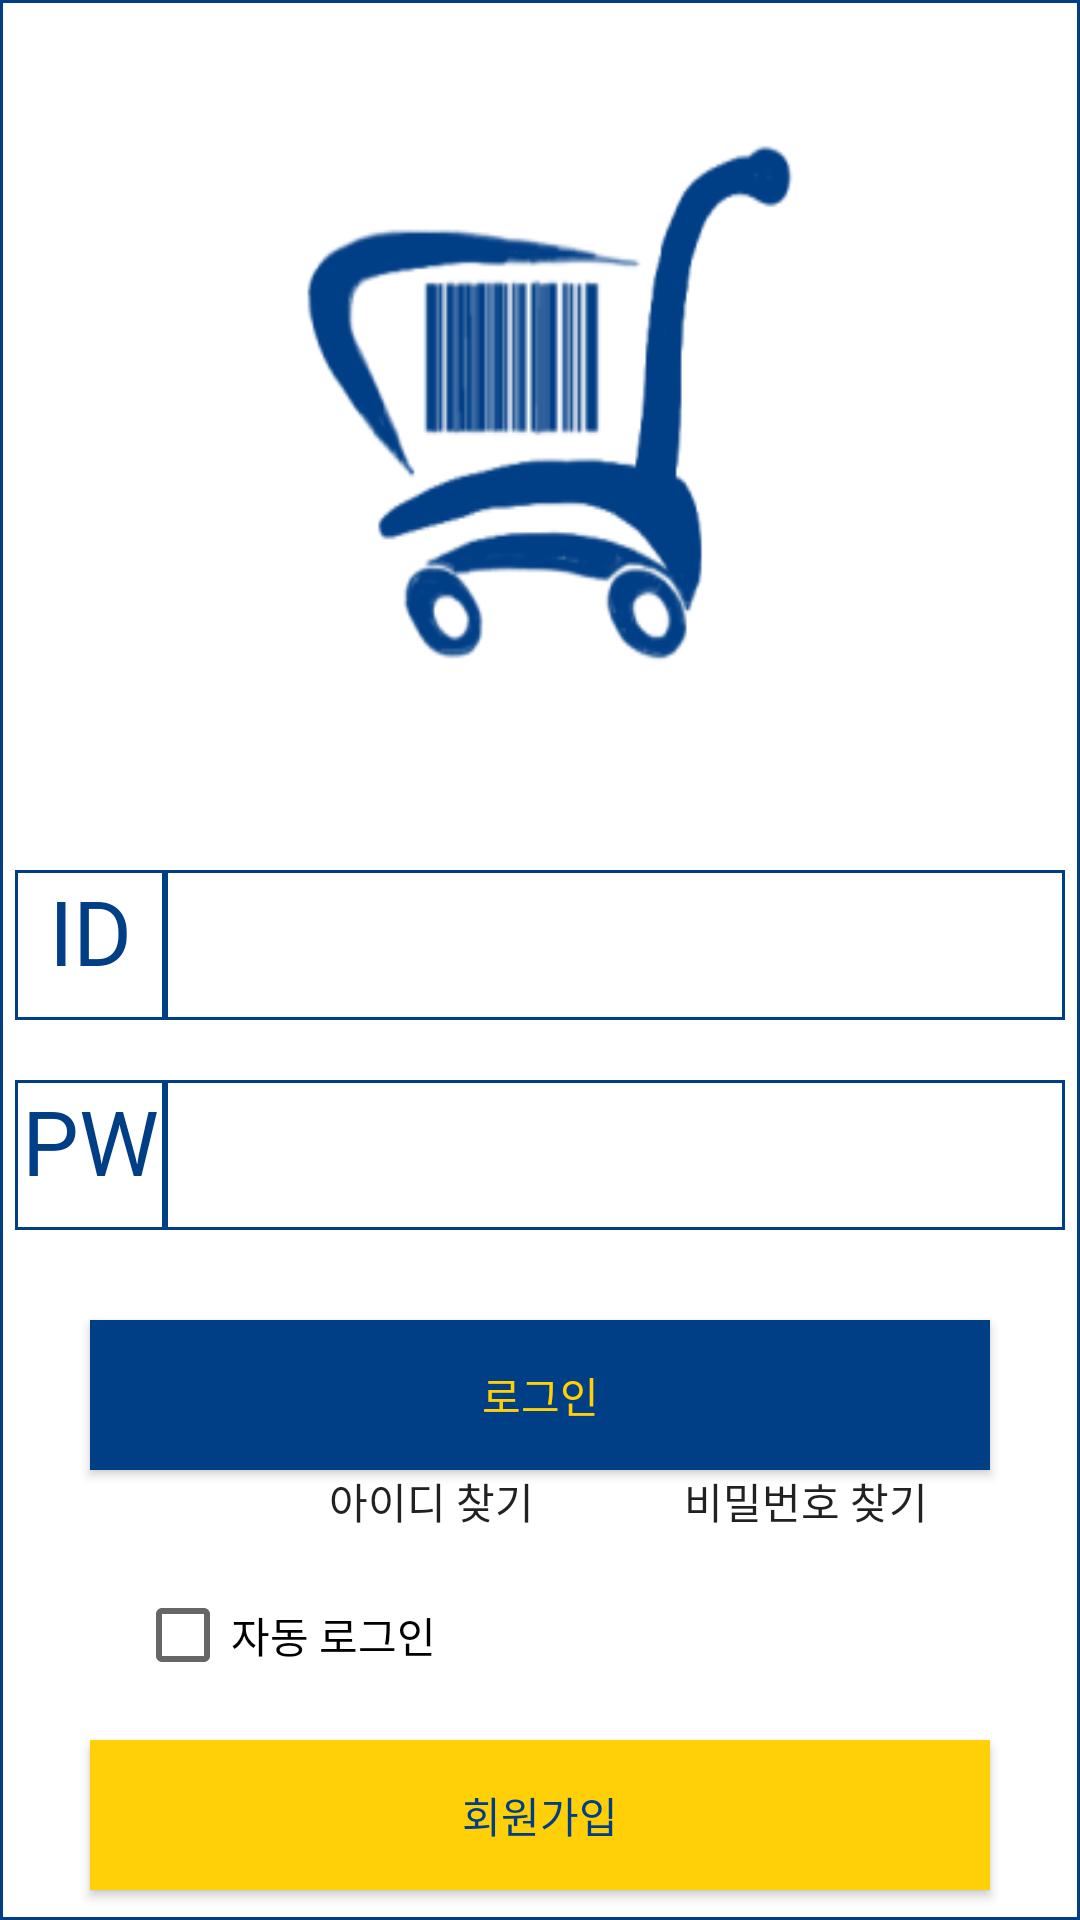

This screen was rendered from an Android layout file. Write that file and the resources it references.
<!-- AndroidManifest.xml: application theme Theme.Home2 -->
<!-- res/layout/activity_login.xml -->
<?xml version="1.0" encoding="utf-8"?>
<LinearLayout xmlns:android="http://schemas.android.com/apk/res/android"
    xmlns:tools="http://schemas.android.com/tools"
    android:layout_width="match_parent"
    android:layout_height="match_parent"
    android:orientation="vertical"
    android:background="@drawable/item_bottom2"
    tools:context=".MainActivity">

    xmlns:tools="http://schemas.android.com/tools"
    android:layout_width="match_parent"
    android:layout_height="match_parent"
    tools:context=".MainActivity">

    <ImageView
        android:layout_width="200dp"
        android:layout_height="200dp"
        android:background="@drawable/cart2"
        android:layout_marginTop="40dp"
        android:layout_marginBottom="30dp"
        android:layout_gravity="center"/>

    <LinearLayout
        android:layout_width="match_parent"
        android:layout_height="50dp"
        android:orientation="horizontal"
        android:gravity="center"
        android:layout_marginTop="20dp">

        <TextView
            android:layout_width="50dp"
            android:layout_height="50dp"
            android:layout_gravity="center"
            android:background="@drawable/item_bottom2"
            android:text="ID"
            android:textAlignment="center"
            android:textColor="@color/marketBlue"
            android:textSize="30dp" />

        <EditText
            android:id="@+id/inputId"
            android:layout_width="300dp"
            android:layout_height="50dp"
            android:layout_gravity="center"
            android:background="@drawable/item_bottom2" />
    </LinearLayout>

    <LinearLayout
        android:layout_width="match_parent"
        android:layout_height="90dp"
        android:orientation="horizontal"
        android:gravity="center">
        <TextView
            android:layout_width="50dp"
            android:layout_height="50dp"
            android:layout_gravity="center"
            android:background="@drawable/item_bottom2"
            android:text="PW"
            android:textAlignment="center"
            android:textColor="@color/marketBlue"
            android:textSize="30dp" />

        <EditText
            android:id="@+id/inputPass"
            android:layout_width="300dp"
            android:layout_height="50dp"
            android:layout_gravity="center"
            android:background="@drawable/item_bottom2" />
    </LinearLayout>

    <Button
        android:id="@+id/loginbtn"
        android:layout_width="300dp"
        android:layout_height="50dp"
        android:layout_marginTop="10dp"
        android:layout_gravity="center"
        android:background="@color/marketBlue"
        android:text="로그인"
        android:textColor="@color/marketYellow"/>

    <LinearLayout
        android:layout_width="match_parent"
        android:layout_height="30dp"
        android:orientation="horizontal"
        android:layout_gravity="center">

        <Button
            android:id="@+id/fidnId"
            android:layout_width="wrap_content"
            android:layout_height="30dp"
            android:background="@android:color/transparent"
            android:layout_marginLeft="90dp"
            android:text="아이디 찾기"
            android:gravity="right"/>


        <Button
            android:id="@+id/findPw"
            android:layout_width="wrap_content"
            android:layout_height="30dp"
            android:background="@android:color/transparent"
            android:layout_marginLeft="50dp"
            android:text="비밀번호 찾기"
            android:gravity="left"/>
    </LinearLayout>
    <CheckBox
        android:layout_width="130dp"
        android:layout_height="50dp"
        android:layout_marginLeft="45dp"
        android:background="@android:color/transparent"
        android:text="자동 로그인"/>

    <Button
        android:id="@+id/memberShip"
        android:layout_width="300dp"
        android:layout_height="50dp"
        android:layout_marginTop="10dp"
        android:layout_gravity="center"
        android:background="@color/marketYellow"
        android:textColor="@color/marketBlue"
        android:text="회원가입"
        />


    <TextView
        android:id="@+id/mTextViewResult"
        android:layout_width="380dp"
        android:layout_height="40dp"
        android:layout_gravity="center"
        android:layout_marginTop="10dp" />
</LinearLayout>
<!-- resources referenced by this layout -->
<resources>
  <color name="marketBlue">#003E86</color>
  <color name="marketYellow">#FFCF07</color>
  <!-- drawable cart2: png bitmap (drawable, 13174 bytes) -->
  <!-- drawable item_bottom2 (drawable) -->
  <?xml version="1.0" encoding="utf-8"?>
  <shape xmlns:android="http://schemas.android.com/apk/res/android"
      android:shape="rectangle">
      <stroke android:width="1dp" android:color="@color/marketBlue"/>
      <solid android:color="@color/white"/>
  
  
  </shape>
  <style name="Theme.Home2" parent="Theme.AppCompat.Light.NoActionBar">
          
          <item name="colorPrimary">@color/marketBlue</item>
          <item name="colorPrimaryVariant">@color/purple_700</item>
          <item name="colorOnPrimary">@color/white</item>
          
          <item name="colorSecondary">@color/teal_200</item>
          <item name="colorSecondaryVariant">@color/teal_700</item>
          <item name="colorOnSecondary">@color/black</item>
          
          <item name="android:statusBarColor" tools:targetApi="l">?attr/colorPrimaryVariant</item>
          
      </style>
  <color name="white">#FFFFFFFF</color>
  <color name="purple_700">#FF3700B3</color>
  <color name="teal_200">#FF03DAC5</color>
  <color name="teal_700">#FF018786</color>
  <color name="black">#FF000000</color>
</resources>
